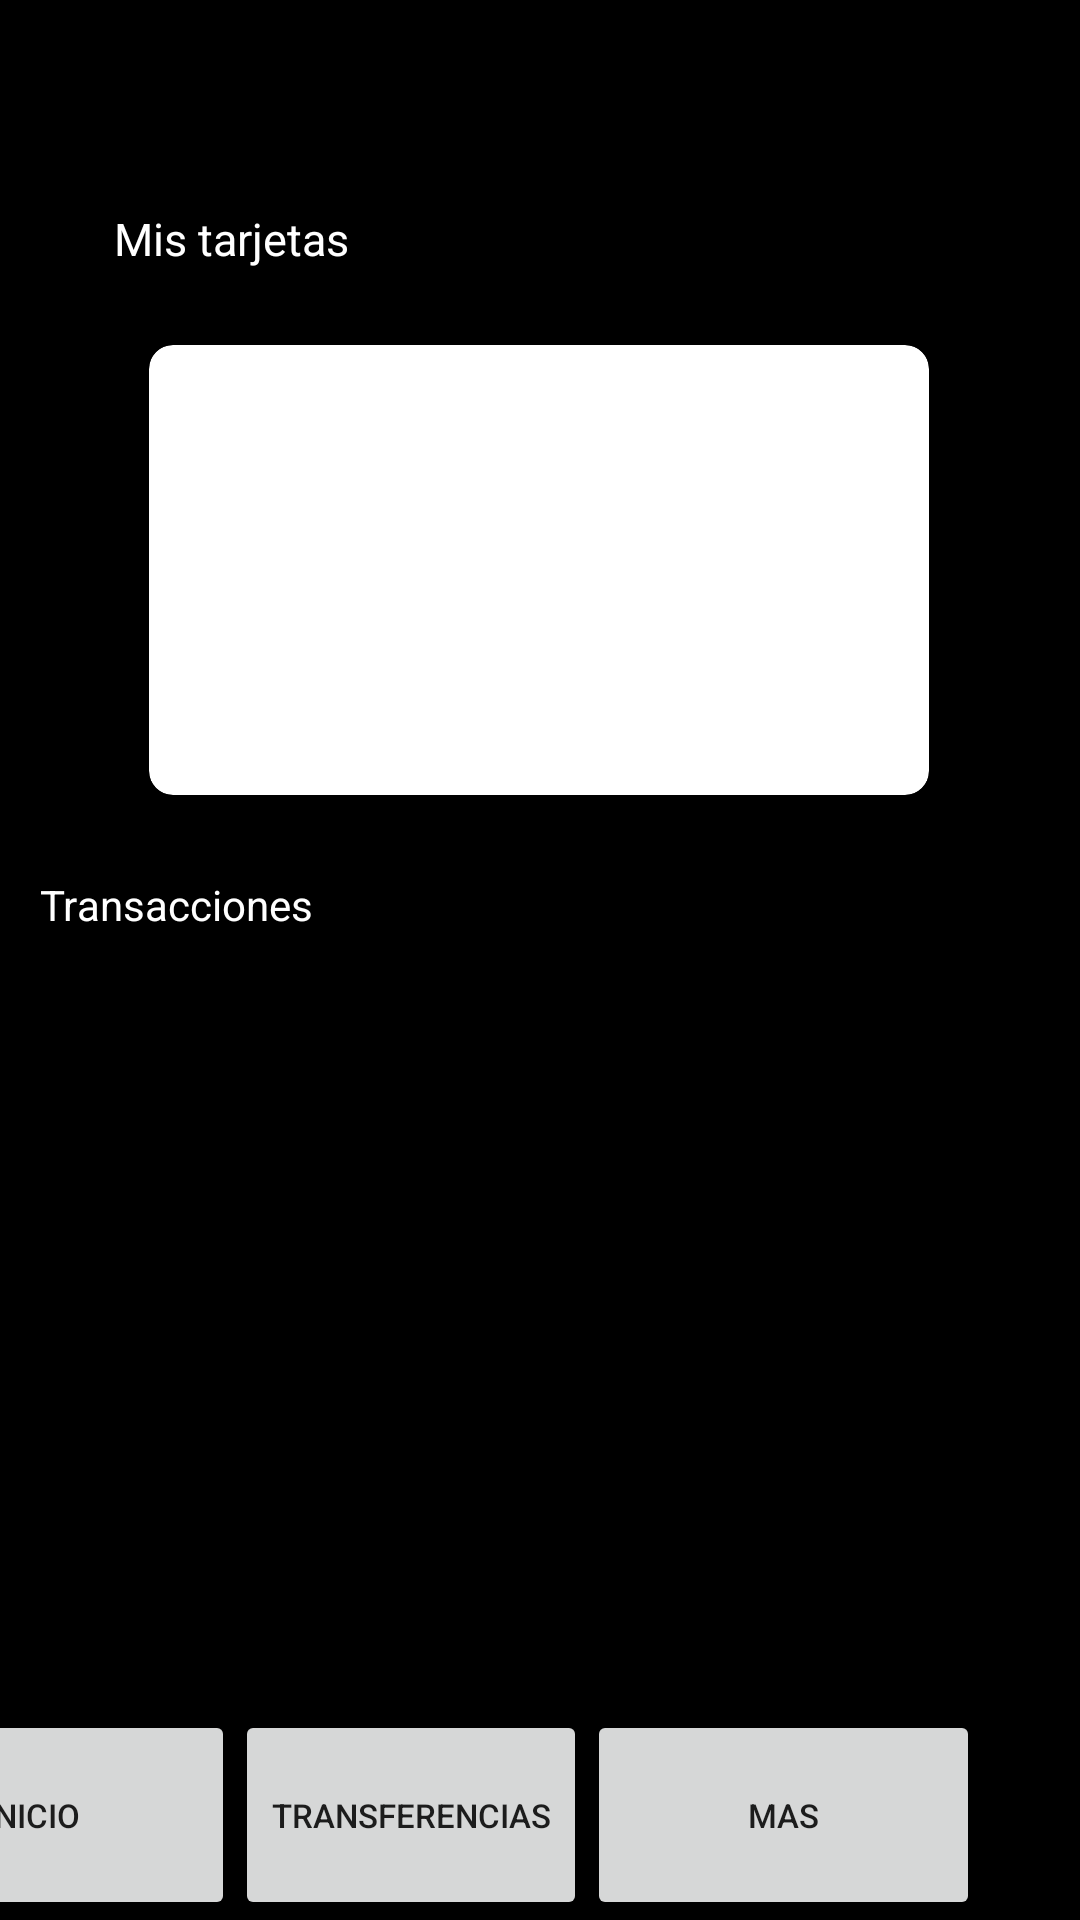

Produce the Android XML layout that renders to this screen, including the resource entries it uses.
<!-- AndroidManifest.xml: application theme Theme.InicioEasy -->
<!-- res/layout/activity_tarjetas.xml -->
<?xml version="1.0" encoding="utf-8"?>
<androidx.constraintlayout.widget.ConstraintLayout
    xmlns:android="http://schemas.android.com/apk/res/android"
    xmlns:app="http://schemas.android.com/apk/res-auto"
    android:layout_width="match_parent"
    android:background="@color/black"
    android:layout_height="match_parent">

    <ImageView
        android:id="@+id/ivSalir"
        android:layout_width="40dp"
        android:layout_height="40dp"
        android:layout_gravity="right"
        android:layout_marginBottom="684dp"
        android:drawablePadding="6dp"
        android:src="@drawable/apagado"
        app:layout_constraintBottom_toBottomOf="parent"
        app:layout_constraintEnd_toEndOf="parent"
        app:layout_constraintHorizontal_bias="0.956"
        app:layout_constraintStart_toStartOf="parent"
        app:layout_constraintTop_toTopOf="@+id/v1"
        app:layout_constraintVertical_bias="0.01" />

    <ImageView
        android:id="@+id/ivSoporte"
        android:layout_width="40dp"
        android:layout_height="40dp"
        android:layout_gravity="right"
        android:layout_marginBottom="684dp"
        android:drawablePadding="6dp"
        android:src="@drawable/soporte"
        app:layout_constraintBottom_toBottomOf="parent"
        app:layout_constraintEnd_toEndOf="parent"
        app:layout_constraintHorizontal_bias="0.819"
        app:layout_constraintStart_toStartOf="parent"
        app:layout_constraintTop_toTopOf="@+id/v1"
        app:layout_constraintVertical_bias="0.01" />

    <TextView
        android:layout_width="wrap_content"
        android:layout_height="wrap_content"
        android:text="Mis tarjetas"
        android:textColor="@color/white"
        android:textSize="15dp"
        app:layout_constraintBottom_toBottomOf="parent"
        app:layout_constraintEnd_toEndOf="parent"
        app:layout_constraintHorizontal_bias="0.135"
        app:layout_constraintStart_toStartOf="parent"
        app:layout_constraintTop_toTopOf="parent"
        app:layout_constraintVertical_bias="0.112" />

    <androidx.cardview.widget.CardView
        android:id="@+id/cardView"
        android:layout_width="260dp"
        android:layout_height="150dp"
        android:layout_rowWeight="1"
        android:layout_columnWeight="1"
        android:background="@drawable/card"
        app:cardCornerRadius="8dp"
        app:cardElevation="3dp"
        app:layout_constraintBottom_toBottomOf="parent"
        app:layout_constraintEnd_toEndOf="parent"
        app:layout_constraintHorizontal_bias="0.496"
        app:layout_constraintStart_toStartOf="parent"
        app:layout_constraintTop_toTopOf="parent"
        app:layout_constraintVertical_bias="0.235"></androidx.cardview.widget.CardView>

    <TextView
        android:layout_width="wrap_content"
        android:layout_height="wrap_content"
        android:text="Transacciones"
        android:textColor="@color/white"
        app:layout_constraintBottom_toBottomOf="parent"
        app:layout_constraintEnd_toEndOf="parent"
        app:layout_constraintHorizontal_bias="0.05"
        app:layout_constraintStart_toStartOf="parent"
        app:layout_constraintTop_toTopOf="parent"
        app:layout_constraintVertical_bias="0.47" />

    <LinearLayout
        android:id="@+id/linearLayout"
        android:layout_width="417dp"
        android:layout_height="70dp"
        app:layout_constraintBottom_toBottomOf="parent"
        app:layout_constraintEnd_toEndOf="parent"
        app:layout_constraintHorizontal_bias="1.0"
        app:layout_constraintStart_toStartOf="parent"
        app:layout_constraintTop_toBottomOf="@+id/v1"
        app:layout_constraintVertical_bias="0.988">

        <Button
            android:layout_width="135dp"
            android:layout_height="match_parent"
            android:text="Inicio"
            android:textSize="11dp" />

        <Button
            android:layout_width="wrap_content"
            android:layout_height="match_parent"
            android:text="transferencias"
            android:textSize="11dp" />

        <Button
            android:layout_width="131dp"
            android:layout_height="match_parent"
            android:text="Mas"
            android:textSize="11dp" />

    </LinearLayout>
</androidx.constraintlayout.widget.ConstraintLayout>
<!-- resources referenced by this layout -->
<resources>
  <color name="black">#FF000000</color>
  <color name="white">#FFFFFFFF</color>
  <!-- drawable card: png bitmap (drawable, 873 bytes) -->
  <!-- drawable soporte: png bitmap (drawable, 8868 bytes) -->
  <style name="Theme.InicioEasy" parent="Theme.MaterialComponents.DayNight.DarkActionBar">
          
          <item name="colorPrimary">@color/purple_500</item>
          <item name="colorPrimaryVariant">@color/purple_700</item>
          <item name="colorOnPrimary">@color/white</item>
          
          <item name="colorSecondary">@color/teal_200</item>
          <item name="colorSecondaryVariant">@color/teal_700</item>
          <item name="colorOnSecondary">@color/black</item>
          
          <item name="android:statusBarColor" tools:targetApi="l">?attr/colorPrimaryVariant</item>
          
      </style>
  <color name="purple_500">#FF6200EE</color>
  <color name="purple_700">#FF3700B3</color>
  <color name="teal_200">#FF03DAC5</color>
  <color name="teal_700">#FF018786</color>
</resources>
